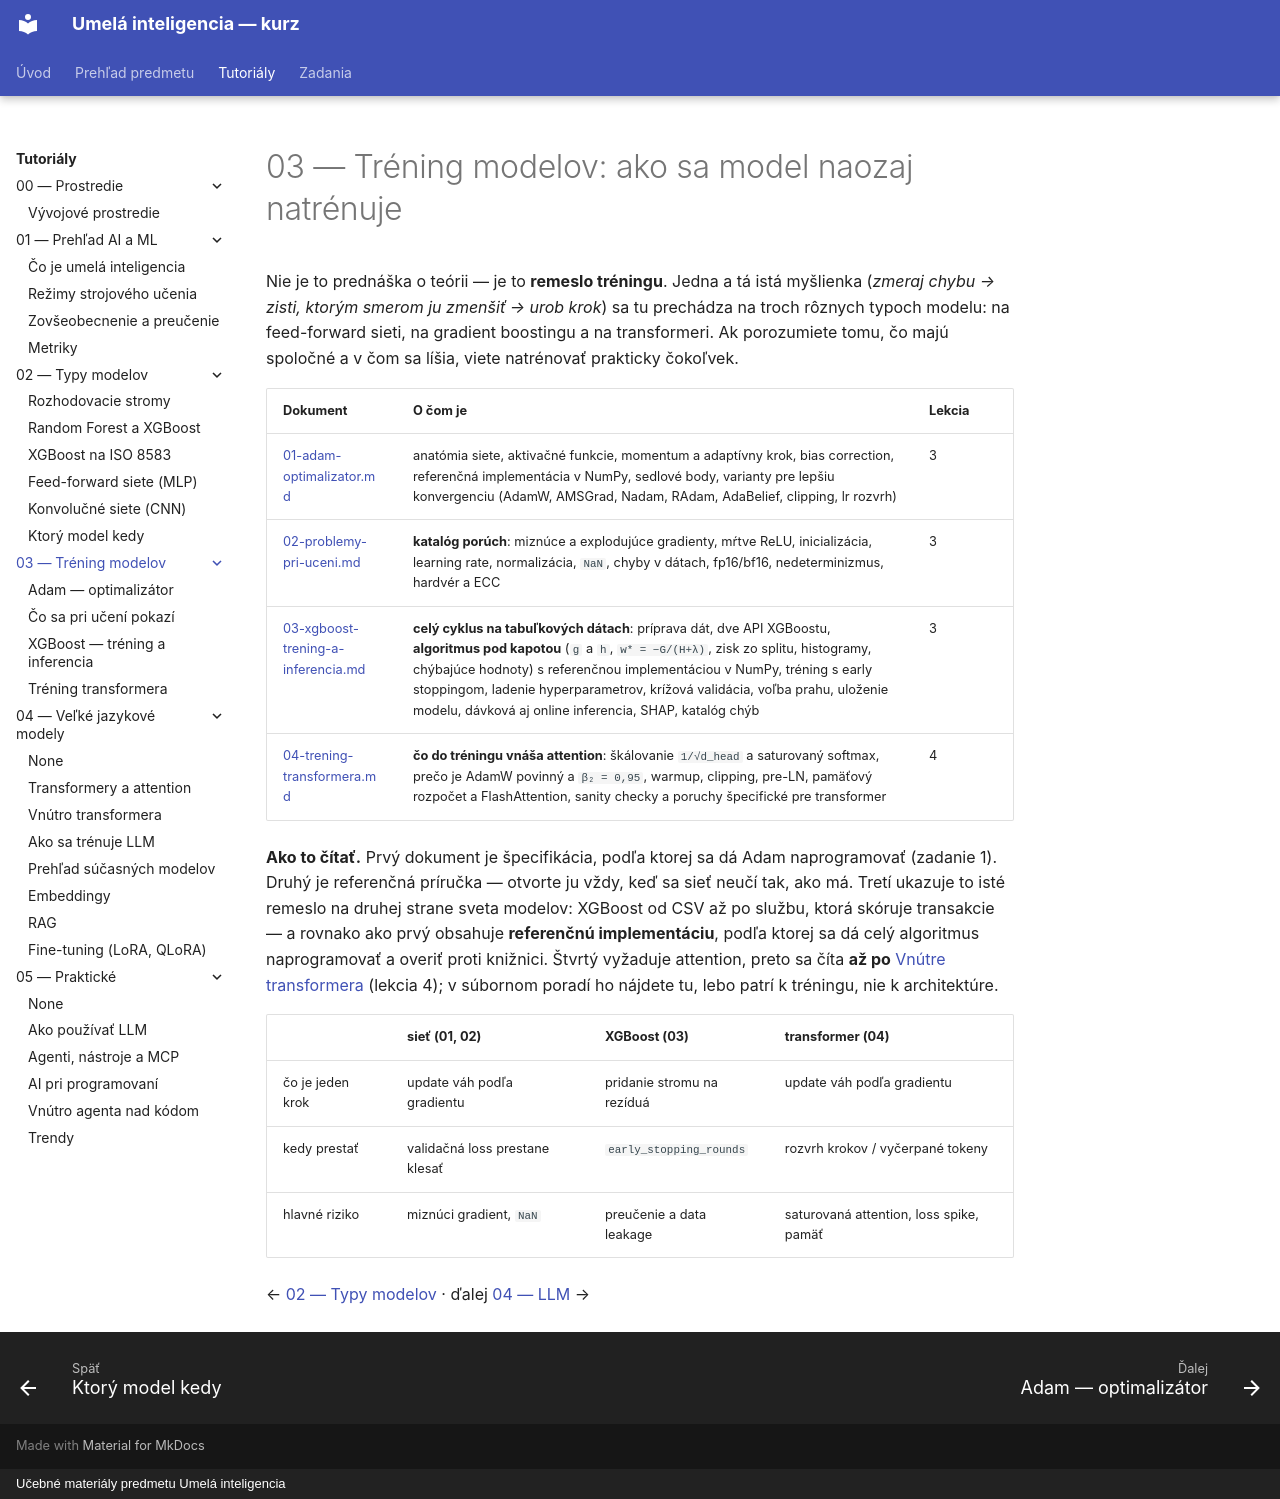

repository: martinmozi/itexa · page: tutorials/03-trening-modelov/index.html · generator: mkdocs · copyright: Učebné materiály predmetu Umelá inteligencia

# 03 — Tréning modelov: ako sa model naozaj natrénuje

Nie je to prednáška o teórii — je to **remeslo tréningu**. Jedna a tá istá myšlienka
(*zmeraj chybu → zisti, ktorým smerom ju zmenšiť → urob krok*) sa tu prechádza na troch
rôznych typoch modelu: na feed-forward sieti, na gradient boostingu a na transformeri.
Ak porozumiete tomu, čo majú spoločné a v čom sa líšia, viete natrénovať prakticky čokoľvek.

| Dokument | O čom je | Lekcia |
|---|---|---|
| [01-adam-optimalizator.md](01-adam-optimalizator.md) | anatómia siete, aktivačné funkcie, momentum a adaptívny krok, bias correction, referenčná implementácia v NumPy, sedlové body, varianty pre lepšiu konvergenciu (AdamW, AMSGrad, Nadam, RAdam, AdaBelief, clipping, lr rozvrh) | 3 |
| [02-problemy-pri-uceni.md](02-problemy-pri-uceni.md) | **katalóg porúch**: miznúce a explodujúce gradienty, mŕtve ReLU, inicializácia, learning rate, normalizácia, `NaN`, chyby v dátach, fp16/bf16, nedeterminizmus, hardvér a ECC | 3 |
| [03-xgboost-trening-a-inferencia.md](03-xgboost-trening-a-inferencia.md) | **celý cyklus na tabuľkových dátach**: príprava dát, dve API XGBoostu, **algoritmus pod kapotou** (`g` a `h`, `w* = −G/(H+λ)`, zisk zo splitu, histogramy, chýbajúce hodnoty) s referenčnou implementáciou v NumPy, tréning s early stoppingom, ladenie hyperparametrov, krížová validácia, voľba prahu, uloženie modelu, dávková aj online inferencia, SHAP, katalóg chýb | 3 |
| [04-trening-transformera.md](04-trening-transformera.md) | **čo do tréningu vnáša attention**: škálovanie `1/√d_head` a saturovaný softmax, prečo je AdamW povinný a `β₂ = 0,95`, warmup, clipping, pre-LN, pamäťový rozpočet a FlashAttention, sanity checky a poruchy špecifické pre transformer | 4 |

**Ako to čítať.** Prvý dokument je špecifikácia, podľa ktorej sa dá Adam naprogramovať (zadanie 1).
Druhý je referenčná príručka — otvorte ju vždy, keď sa sieť neučí tak, ako má.
Tretí ukazuje to isté remeslo na druhej strane sveta modelov: XGBoost od CSV až po službu,
ktorá skóruje transakcie — a rovnako ako prvý obsahuje **referenčnú implementáciu**, podľa ktorej
sa dá celý algoritmus naprogramovať a overiť proti knižnici.
Štvrtý vyžaduje attention, preto sa číta **až po** [Vnútre transformera](../04-llm/02-transformer-vnutro.md)
(lekcia 4); v súbornom poradí ho nájdete tu, lebo patrí k tréningu, nie k architektúre.

| | sieť (01, 02) | XGBoost (03) | transformer (04) |
|---|---|---|---|
| čo je jeden krok | update váh podľa gradientu | pridanie stromu na rezíduá | update váh podľa gradientu |
| kedy prestať | validačná loss prestane klesať | `early_stopping_rounds` | rozvrh krokov / vyčerpané tokeny |
| hlavné riziko | miznúci gradient, `NaN` | preučenie a data leakage | saturovaná attention, loss spike, pamäť |

← [02 — Typy modelov](../02-typy-modelov/README.md) · ďalej [04 — LLM](../04-llm/README.md) →
